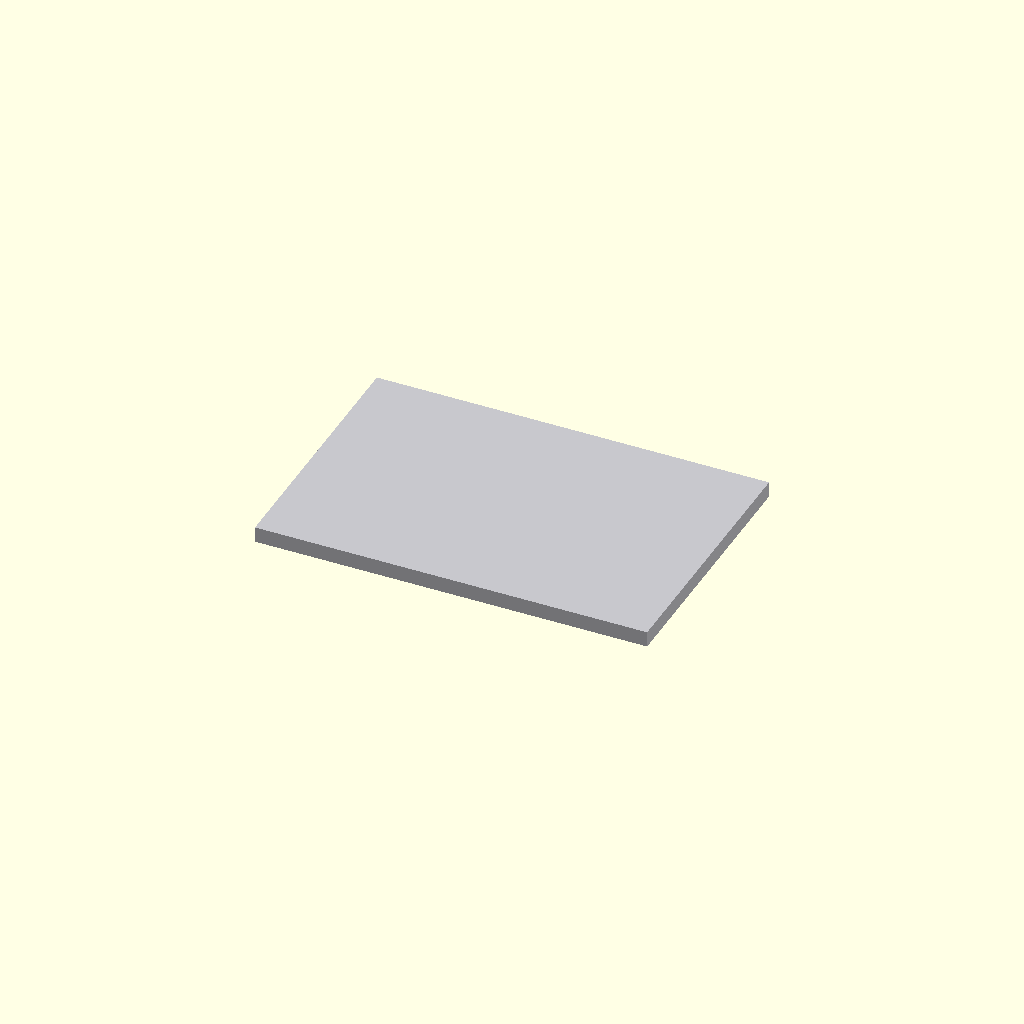
Cell 1: the model at its default parameters.
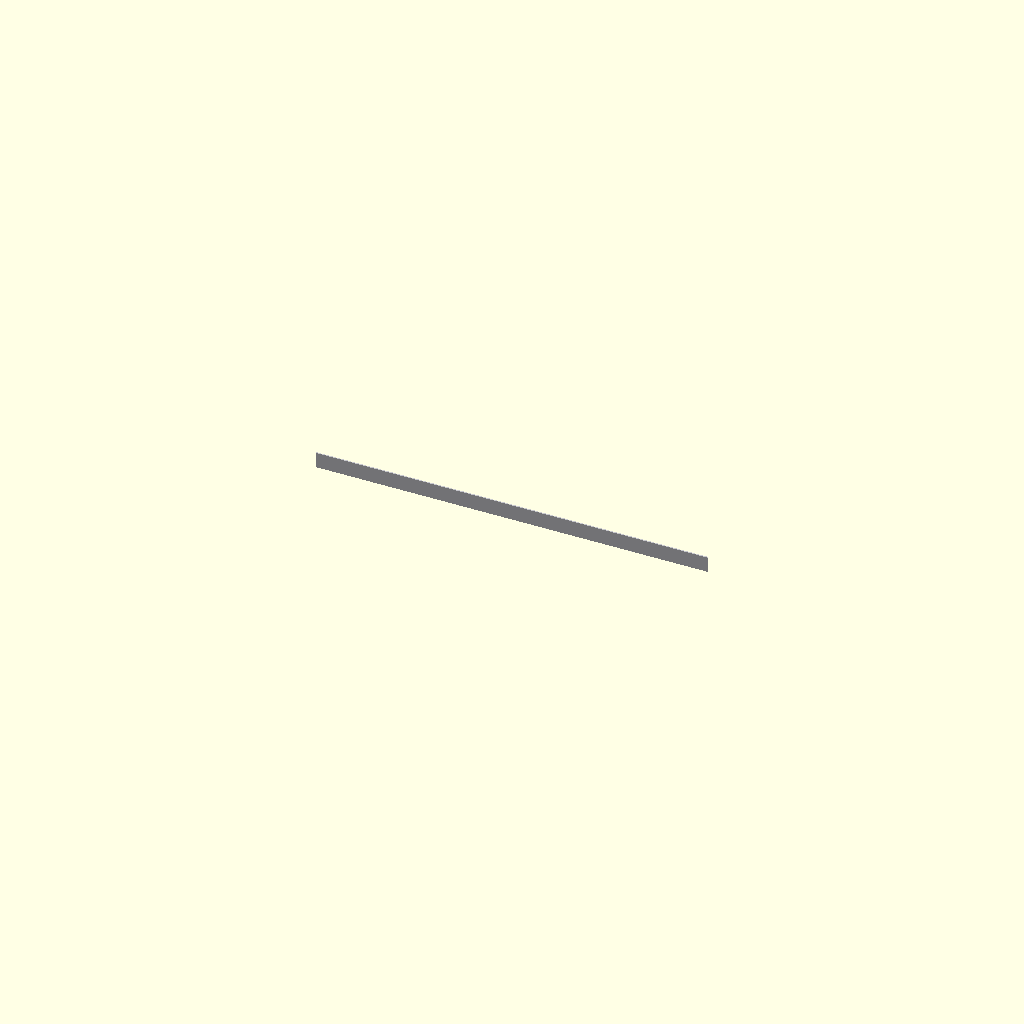
Cell 2: the same model with plate_width = 1.
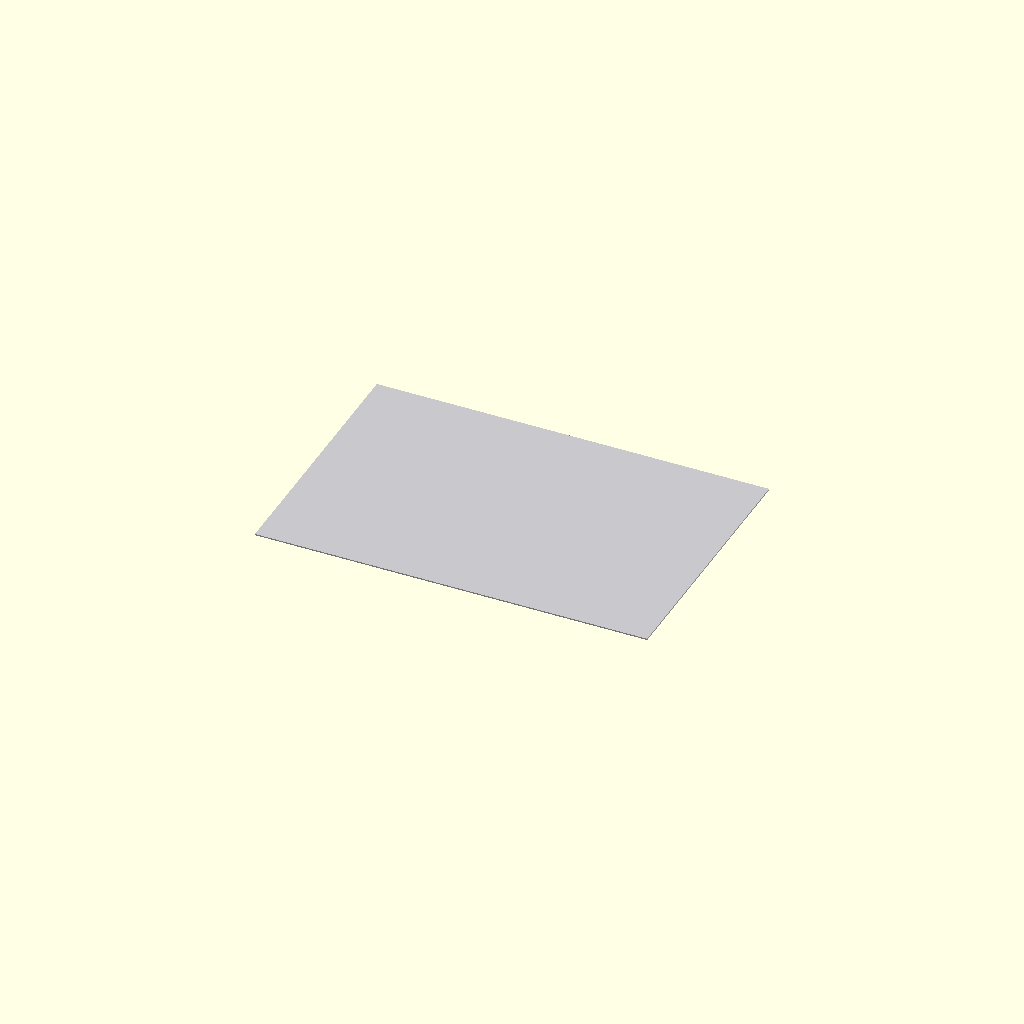
Cell 3: the same model with plate_thickness = 1.
All cells are drawn from one camera (rotation 55°, 0°, 25°, orthographic, colour scheme Cornfield), so only the parameter changes between them.
OpenSCAD source file results/craft/scad/sheet__AL2.scad:
// Aluminium tooling plate sheet (no holes, no labels)

// Parameters
plate_length    = 300;   //[150:600:1]
plate_width     = 200;   //[100:400:1]
plate_thickness = 12;    //[6:24:1]

// Optional edge treatment
corner_chamfer_leg = 0;  //[0:6:1]

eps = 0.01;

// Base plate
module tooling_plate_body() {
  cube([plate_length, plate_width, plate_thickness], center=true);
}

// Corner chamfer cutter (triangular prism) positioned to remove material at each corner
module corner_chamfer_cut() {
  // Extrude along Z, centered, so it fully spans the plate thickness
  linear_extrude(height=plate_thickness + 2*eps, center=true)
    polygon(points=[[0,0],[corner_chamfer_leg,0],[0,corner_chamfer_leg]]);
}

module corner_chamfers() {
  // Place each cutter so its right-angle vertex sits exactly at the plate corner.
  // Use formulas derived from plate dimensions; no arbitrary offsets.
  translate([ plate_length/2 - corner_chamfer_leg,  plate_width/2 - corner_chamfer_leg, 0])
    corner_chamfer_cut();

  translate([-plate_length/2 + corner_chamfer_leg,  plate_width/2 - corner_chamfer_leg, 0])
    rotate([0,0, 90]) corner_chamfer_cut();

  translate([-plate_length/2 + corner_chamfer_leg, -plate_width/2 + corner_chamfer_leg, 0])
    rotate([0,0,180]) corner_chamfer_cut();

  translate([ plate_length/2 - corner_chamfer_leg, -plate_width/2 + corner_chamfer_leg, 0])
    rotate([0,0,-90]) corner_chamfer_cut();
}

// Final model: one connected solid
color([0.78, 0.78, 0.80])  // aluminium-like silver/grey
difference() {
  tooling_plate_body();
  if (corner_chamfer_leg > 0)
    corner_chamfers();
}
Parameter table extracted from the source (name, type, default, range or options):
plate_length: number, default 300, range 1 to 150, step 600
plate_width: number, default 200, range 1 to 100, step 400
plate_thickness: number, default 12, range 1 to 6, step 24
corner_chamfer_leg: number, default 0, range 0 to 1, step 6
eps: number, default 0.01
